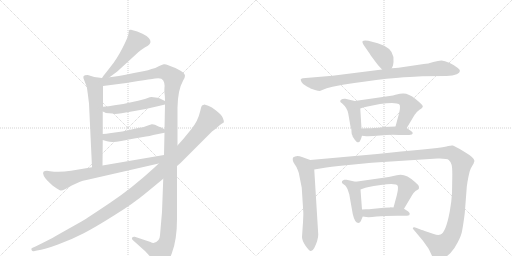
t = 0.00 s
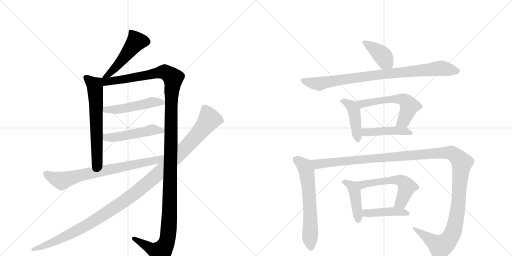
t = 2.74 s
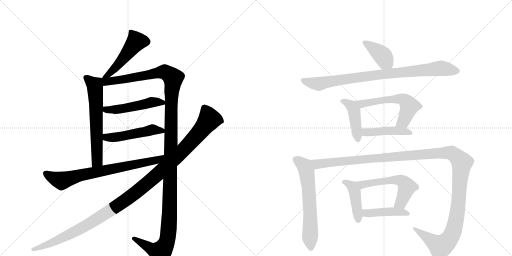
t = 5.47 s
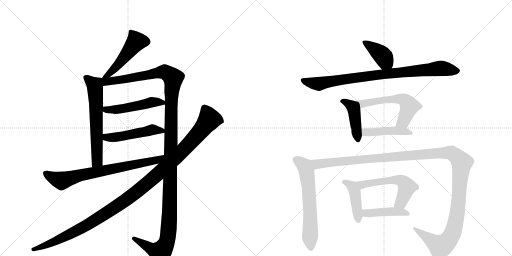
t = 8.21 s
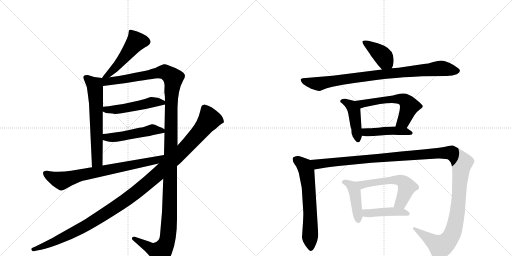
t = 10.94 s
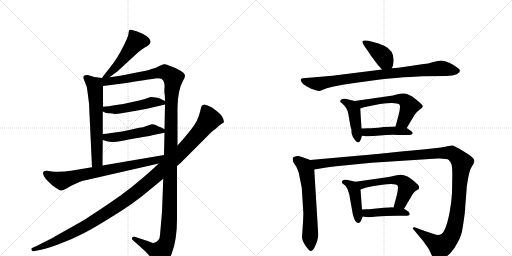
t = 13.68 s

The animated SVG that drew these frames (rendered in a browser with its animation timeline set to each time). Animation: 17 CSS @keyframes rules; one cycle of 13.68 s.

<svg version="1.1" viewBox="0 0 2048 1024" xmlns="http://www.w3.org/2000/svg">
  <g stroke="lightgray" stroke-dasharray="1,1" stroke-width="1" transform="scale(4, 4)">
    <line x1="0" y1="0" x2="256" y2="256"></line>
    <line x1="256" y1="0" x2="0" y2="256"></line>
    <line x1="128" y1="0" x2="128" y2="256"></line>
    <line x1="0" y1="128" x2="256" y2="128"></line>
    <line x1="256" y1="0" x2="512" y2="256"></line>
    <line x1="512" y1="0" x2="256" y2="256"></line>
    <line x1="384" y1="0" x2="384" y2="256"></line>
    <line x1="256" y1="128" x2="512" y2="128"></line>
  </g>
<g transform="scale(1, -1) translate(0, -850)">
   <style type="text/css">
    @keyframes keyframes0 {
      from {
       stroke: black;
       stroke-dashoffset: 492;
       stroke-width: 128;
       }
       62% {
       animation-timing-function: step-end;
       stroke: black;
       stroke-dashoffset: 0;
       stroke-width: 128;
       }
       to {
       stroke: black;
       stroke-width: 1024;
       }
       }
       #make-me-a-hanzi-animation-0 {
         animation: keyframes0 0.650391s both;
         animation-delay: 0.000000s;
         animation-timing-function: linear;
       }
    @keyframes keyframes1 {
      from {
       stroke: black;
       stroke-dashoffset: 631;
       stroke-width: 128;
       }
       67% {
       animation-timing-function: step-end;
       stroke: black;
       stroke-dashoffset: 0;
       stroke-width: 128;
       }
       to {
       stroke: black;
       stroke-width: 1024;
       }
       }
       #make-me-a-hanzi-animation-1 {
         animation: keyframes1 0.763509s both;
         animation-delay: 0.650391s;
         animation-timing-function: linear;
       }
    @keyframes keyframes2 {
      from {
       stroke: black;
       stroke-dashoffset: 1373;
       stroke-width: 128;
       }
       82% {
       animation-timing-function: step-end;
       stroke: black;
       stroke-dashoffset: 0;
       stroke-width: 128;
       }
       to {
       stroke: black;
       stroke-width: 1024;
       }
       }
       #make-me-a-hanzi-animation-2 {
         animation: keyframes2 1.367350s both;
         animation-delay: 1.413900s;
         animation-timing-function: linear;
       }
    @keyframes keyframes3 {
      from {
       stroke: black;
       stroke-dashoffset: 494;
       stroke-width: 128;
       }
       62% {
       animation-timing-function: step-end;
       stroke: black;
       stroke-dashoffset: 0;
       stroke-width: 128;
       }
       to {
       stroke: black;
       stroke-width: 1024;
       }
       }
       #make-me-a-hanzi-animation-3 {
         animation: keyframes3 0.652018s both;
         animation-delay: 2.781250s;
         animation-timing-function: linear;
       }
    @keyframes keyframes4 {
      from {
       stroke: black;
       stroke-dashoffset: 494;
       stroke-width: 128;
       }
       62% {
       animation-timing-function: step-end;
       stroke: black;
       stroke-dashoffset: 0;
       stroke-width: 128;
       }
       to {
       stroke: black;
       stroke-width: 1024;
       }
       }
       #make-me-a-hanzi-animation-4 {
         animation: keyframes4 0.652018s both;
         animation-delay: 3.433268s;
         animation-timing-function: linear;
       }
    @keyframes keyframes5 {
      from {
       stroke: black;
       stroke-dashoffset: 742;
       stroke-width: 128;
       }
       71% {
       animation-timing-function: step-end;
       stroke: black;
       stroke-dashoffset: 0;
       stroke-width: 128;
       }
       to {
       stroke: black;
       stroke-width: 1024;
       }
       }
       #make-me-a-hanzi-animation-5 {
         animation: keyframes5 0.853841s both;
         animation-delay: 4.085286s;
         animation-timing-function: linear;
       }
    @keyframes keyframes6 {
      from {
       stroke: black;
       stroke-dashoffset: 1193;
       stroke-width: 128;
       }
       80% {
       animation-timing-function: step-end;
       stroke: black;
       stroke-dashoffset: 0;
       stroke-width: 128;
       }
       to {
       stroke: black;
       stroke-width: 1024;
       }
       }
       #make-me-a-hanzi-animation-6 {
         animation: keyframes6 1.220866s both;
         animation-delay: 4.939128s;
         animation-timing-function: linear;
       }
    @keyframes keyframes7 {
      from {
       stroke: black;
       stroke-dashoffset: 398;
       stroke-width: 128;
       }
       56% {
       animation-timing-function: step-end;
       stroke: black;
       stroke-dashoffset: 0;
       stroke-width: 128;
       }
       to {
       stroke: black;
       stroke-width: 1024;
       }
       }
       #make-me-a-hanzi-animation-7 {
         animation: keyframes7 0.573893s both;
         animation-delay: 6.159993s;
         animation-timing-function: linear;
       }
    @keyframes keyframes8 {
      from {
       stroke: black;
       stroke-dashoffset: 879;
       stroke-width: 128;
       }
       74% {
       animation-timing-function: step-end;
       stroke: black;
       stroke-dashoffset: 0;
       stroke-width: 128;
       }
       to {
       stroke: black;
       stroke-width: 1024;
       }
       }
       #make-me-a-hanzi-animation-8 {
         animation: keyframes8 0.965332s both;
         animation-delay: 6.733887s;
         animation-timing-function: linear;
       }
    @keyframes keyframes9 {
      from {
       stroke: black;
       stroke-dashoffset: 437;
       stroke-width: 128;
       }
       59% {
       animation-timing-function: step-end;
       stroke: black;
       stroke-dashoffset: 0;
       stroke-width: 128;
       }
       to {
       stroke: black;
       stroke-width: 1024;
       }
       }
       #make-me-a-hanzi-animation-9 {
         animation: keyframes9 0.605632s both;
         animation-delay: 7.699219s;
         animation-timing-function: linear;
       }
    @keyframes keyframes10 {
      from {
       stroke: black;
       stroke-dashoffset: 576;
       stroke-width: 128;
       }
       65% {
       animation-timing-function: step-end;
       stroke: black;
       stroke-dashoffset: 0;
       stroke-width: 128;
       }
       to {
       stroke: black;
       stroke-width: 1024;
       }
       }
       #make-me-a-hanzi-animation-10 {
         animation: keyframes10 0.718750s both;
         animation-delay: 8.304850s;
         animation-timing-function: linear;
       }
    @keyframes keyframes11 {
      from {
       stroke: black;
       stroke-dashoffset: 448;
       stroke-width: 128;
       }
       59% {
       animation-timing-function: step-end;
       stroke: black;
       stroke-dashoffset: 0;
       stroke-width: 128;
       }
       to {
       stroke: black;
       stroke-width: 1024;
       }
       }
       #make-me-a-hanzi-animation-11 {
         animation: keyframes11 0.614583s both;
         animation-delay: 9.023600s;
         animation-timing-function: linear;
       }
    @keyframes keyframes12 {
      from {
       stroke: black;
       stroke-dashoffset: 633;
       stroke-width: 128;
       }
       67% {
       animation-timing-function: step-end;
       stroke: black;
       stroke-dashoffset: 0;
       stroke-width: 128;
       }
       to {
       stroke: black;
       stroke-width: 1024;
       }
       }
       #make-me-a-hanzi-animation-12 {
         animation: keyframes12 0.765137s both;
         animation-delay: 9.638184s;
         animation-timing-function: linear;
       }
    @keyframes keyframes13 {
      from {
       stroke: black;
       stroke-dashoffset: 1358;
       stroke-width: 128;
       }
       82% {
       animation-timing-function: step-end;
       stroke: black;
       stroke-dashoffset: 0;
       stroke-width: 128;
       }
       to {
       stroke: black;
       stroke-width: 1024;
       }
       }
       #make-me-a-hanzi-animation-13 {
         animation: keyframes13 1.355143s both;
         animation-delay: 10.403320s;
         animation-timing-function: linear;
       }
    @keyframes keyframes14 {
      from {
       stroke: black;
       stroke-dashoffset: 433;
       stroke-width: 128;
       }
       58% {
       animation-timing-function: step-end;
       stroke: black;
       stroke-dashoffset: 0;
       stroke-width: 128;
       }
       to {
       stroke: black;
       stroke-width: 1024;
       }
       }
       #make-me-a-hanzi-animation-14 {
         animation: keyframes14 0.602376s both;
         animation-delay: 11.758464s;
         animation-timing-function: linear;
       }
    @keyframes keyframes15 {
      from {
       stroke: black;
       stroke-dashoffset: 563;
       stroke-width: 128;
       }
       65% {
       animation-timing-function: step-end;
       stroke: black;
       stroke-dashoffset: 0;
       stroke-width: 128;
       }
       to {
       stroke: black;
       stroke-width: 1024;
       }
       }
       #make-me-a-hanzi-animation-15 {
         animation: keyframes15 0.708171s both;
         animation-delay: 12.360840s;
         animation-timing-function: linear;
       }
    @keyframes keyframes16 {
      from {
       stroke: black;
       stroke-dashoffset: 438;
       stroke-width: 128;
       }
       59% {
       animation-timing-function: step-end;
       stroke: black;
       stroke-dashoffset: 0;
       stroke-width: 128;
       }
       to {
       stroke: black;
       stroke-width: 1024;
       }
       }
       #make-me-a-hanzi-animation-16 {
         animation: keyframes16 0.606445s both;
         animation-delay: 13.069010s;
         animation-timing-function: linear;
       }
</style>
<path d="M 438 541 L 469 564 L 553 641 Q 566 652 579 660 Q 592 667 596 671 Q 601 675 602 682 Q 603 689 595 698 Q 587 707 570 715 L 549 724 L 524 731 Q 520 732 517 730 Q 515 727 514 715 Q 513 703 490 658 Q 467 613 443 584 Q 420 554 417 551 Q 414 548 408 538 C 392 513 414 523 438 541 Z" fill="lightgray"></path> 
<path d="M 408 538 L 377 542 L 351 550 Q 337 550 334 545 Q 331 540 338 526 Q 349 506 351 476 L 356 436 L 368 181 C 369 151 410 158 410 188 L 411 290 L 411 314 L 411 404 L 412 423 L 412 506 C 412 536 412 537 408 538 Z" fill="lightgray"></path> 
<path d="M 710 268 L 710 420 Q 711 490 733 529 Q 740 540 740 547 Q 738 566 673 589 Q 663 594 655 593 Q 648 592 635 585 Q 622 577 606 574 Q 592 568 578 566 L 536 558 Q 463 543 438 541 C 396 535 367 500 412 506 L 505 518 L 553 526 Q 617 536 620 536 Q 646 541 653 528 Q 660 515 658 501 Q 657 486 658 477 Q 660 468 660 446 L 660 432 L 658 333 L 658 319 L 656 230 L 653 135 L 648 2 L 640 -91 Q 639 -104 634 -110 Q 618 -129 602 -118 L 539 -97 Q 532 -96 529 -100 Q 525 -106 533 -112 L 581 -155 L 626 -204 Q 635 -216 641 -218 Q 666 -218 687 -164 Q 708 -110 708 -26 L 708 186 L 710 268 Z" fill="lightgray"></path> 
<path d="M 459 394 Q 470 394 486 397 L 538 406 Q 583 413 635 426 L 660 432 C 679 437 679 437 660 446 L 637 457 Q 630 459 622 460 L 606 462 Q 601 462 588 457 Q 575 452 534 443 L 493 434 L 458 429 Q 435 425 412 423 C 382 420 384 417 411 404 L 418 401 Q 420 398 436 397 Q 453 396 459 394 Z" fill="lightgray"></path> 
<path d="M 411 290 L 428 285 Q 448 278 485 286 Q 522 294 526 294 L 584 304 Q 598 305 613 310 L 658 319 C 677 323 677 323 658 333 L 645 340 L 634 344 Q 617 354 607 353 Q 597 351 589 347 L 572 341 Q 569 342 526 332 L 489 324 L 445 318 Q 423 314 411 314 C 381 313 382 298 411 290 Z" fill="lightgray"></path> 
<path d="M 368 181 L 284 167 Q 239 160 200 165 L 188 167 Q 178 167 174 163 Q 170 159 175 147 Q 180 137 189 128 L 210 108 Q 239 87 244 88 Q 250 88 260 93 L 287 108 L 320 123 Q 330 127 346 130 L 635 196 C 674 205 686 235 656 230 L 410 188 L 368 181 Z" fill="lightgray"></path> 
<path d="M 833 427 L 818 432 L 808 428 Q 805 425 801 406 Q 792 366 765 333 L 734 295 L 710 268 L 635 196 L 618 180 Q 529 98 442 40 Q 356 -18 326 -36 L 223 -94 Q 201 -107 142 -136 L 128 -142 Q 124 -144 126 -150 Q 130 -156 135 -155 L 148 -152 Q 178 -148 232 -128 Q 287 -108 335 -83 Q 383 -58 459 -10 Q 535 37 585 79 L 653 135 L 708 186 L 721 197 L 848 324 Q 865 336 875 346 Q 885 355 895 360 Q 897 365 891 379 Q 885 392 864 408 Q 847 422 833 427 Z" fill="lightgray"></path> 
<path d="M 1567 577 L 1572 588 L 1574 602 Q 1579 646 1537 667 L 1511 677 L 1473 687 Q 1456 690 1451 686 Q 1447 682 1456 668 L 1479 635 Q 1482 629 1498 608 Q 1514 587 1518 583 L 1528 572 C 1548 550 1555 550 1567 577 Z" fill="lightgray"></path> 
<path d="M 1657 543 L 1689 545 L 1786 546 Q 1812 547 1827 553 Q 1851 566 1830 579 Q 1820 588 1799 598 Q 1778 608 1766 608 Q 1754 608 1733 602 Q 1712 595 1695 594 L 1594 579 L 1567 577 L 1528 572 L 1330 547 L 1211 537 Q 1205 536 1203 533 Q 1202 530 1206 522 Q 1210 513 1226 505 Q 1242 497 1242 496 L 1260 490 Q 1273 486 1279 486 L 1307 497 L 1330 503 L 1371 511 Q 1465 526 1546 535 Q 1628 543 1657 543 Z" fill="lightgray"></path> 
<path d="M 1410 307 L 1410 305 L 1419 291 Q 1426 284 1427 282 Q 1432 280 1433 281 Q 1438 281 1440 286 Q 1443 290 1448 307 L 1446 336 L 1441 416 C 1439 441 1439 441 1419 446 L 1381 455 Q 1378 456 1370 454 Q 1363 452 1361 447 Q 1360 442 1365 439 Q 1370 436 1371 434 Q 1389 418 1393 396 L 1402 344 L 1405 335 Q 1406 329 1406 322 Q 1406 314 1410 307 Z" fill="lightgray"></path> 
<path d="M 1627 338 L 1658 390 Q 1664 401 1678 411 Q 1693 420 1691 426 Q 1689 432 1662 454 Q 1635 476 1614 476 Q 1606 477 1582 471 L 1572 468 L 1419 446 C 1389 442 1413 407 1441 416 L 1456 421 Q 1528 438 1568 438 L 1587 436 Q 1597 435 1599 430 Q 1602 418 1595 392 L 1582 344 C 1574 315 1612 312 1627 338 Z" fill="lightgray"></path> 
<path d="M 1448 307 L 1465 305 Q 1483 304 1520 308 Q 1558 312 1597 310 L 1622 310 Q 1639 310 1647 312 Q 1656 319 1644 326 L 1627 338 C 1616 345 1612 345 1582 344 L 1536 342 Q 1510 338 1495 338 Q 1487 337 1472 337 L 1446 336 C 1416 335 1418 311 1448 307 Z" fill="lightgray"></path> 
<path d="M 1241 210 L 1208 222 Q 1186 231 1172 220 Q 1168 208 1178 194 Q 1189 179 1191 170 Q 1195 162 1198 144 L 1207 99 L 1213 4 Q 1214 -1 1212 -39 L 1208 -98 Q 1208 -112 1222 -133 Q 1237 -154 1243 -154 Q 1250 -155 1257 -142 Q 1273 -110 1273 -88 L 1257 172 C 1255 202 1255 205 1241 210 Z" fill="lightgray"></path> 
<path d="M 1735 -86 L 1699 -74 Q 1688 -69 1687 -70 L 1664 -61 Q 1658 -58 1653 -60 Q 1649 -63 1654 -68 L 1691 -112 L 1711 -140 Q 1716 -147 1725 -167 Q 1735 -187 1741 -190 Q 1748 -193 1768 -185 Q 1788 -177 1802 -162 Q 1817 -147 1831 -119 Q 1846 -91 1849 -70 Q 1853 -49 1859 -3 L 1867 101 Q 1867 106 1868 109 L 1870 123 Q 1877 163 1883 176 L 1895 197 Q 1895 200 1898 206 Q 1898 219 1857 243 Q 1817 267 1811 268 Q 1805 269 1793 266 Q 1781 263 1748 258 L 1691 252 Q 1608 245 1509 234 L 1241 210 C 1211 207 1227 167 1257 172 L 1305 180 Q 1355 187 1364 187 L 1486 199 L 1750 216 Q 1788 217 1795 210 Q 1803 203 1806 192 Q 1810 181 1809 137 L 1808 78 Q 1806 41 1799 4 Q 1783 -81 1762 -88 Q 1752 -92 1735 -86 Z" fill="lightgray"></path> 
<path d="M 1443 -35 L 1451 -16 C 1452 -14 1450 -18 1448 12 L 1442 92 C 1440 119 1440 119 1422 123 L 1386 131 Q 1384 132 1377 131 Q 1370 129 1368 125 Q 1366 120 1370 116 L 1381 108 Q 1384 106 1390 94 L 1397 73 L 1411 -6 Q 1419 -42 1434 -42 Q 1439 -42 1443 -35 Z" fill="lightgray"></path> 
<path d="M 1616 15 L 1647 67 Q 1651 77 1662 86 Q 1673 92 1675 94 Q 1677 101 1675 106 Q 1674 110 1660 122 Q 1620 160 1587 149 L 1555 142 L 1422 123 C 1392 119 1414 82 1442 92 L 1456 97 Q 1460 101 1523 110 Q 1586 119 1591 106 Q 1594 97 1587 68 L 1574 20 C 1566 -9 1601 -11 1616 15 Z" fill="lightgray"></path> 
<path d="M 1451 -16 L 1465 -18 Q 1476 -20 1507 -16 Q 1538 -13 1589 -13 L 1613 -13 Q 1631 -13 1637 -11 L 1639 -5 Q 1639 -2 1633 4 L 1616 15 L 1574 20 L 1561 21 L 1560 20 L 1535 19 L 1476 13 Q 1456 14 1448 12 C 1418 7 1421 -12 1451 -16 Z" fill="lightgray"></path> 
      <clipPath id="make-me-a-hanzi-clip-0">
      <path d="M 438 541 L 469 564 L 553 641 Q 566 652 579 660 Q 592 667 596 671 Q 601 675 602 682 Q 603 689 595 698 Q 587 707 570 715 L 549 724 L 524 731 Q 520 732 517 730 Q 515 727 514 715 Q 513 703 490 658 Q 467 613 443 584 Q 420 554 417 551 Q 414 548 408 538 C 392 513 414 523 438 541 Z" fill="lightgray"></path>
      </clipPath>
      <path clip-path="url(#make-me-a-hanzi-clip-0)" d="M 522 721 L 544 682 L 455 572 L 415 543 " fill="none" id="make-me-a-hanzi-animation-0" stroke-dasharray="364 728" stroke-linecap="round"></path>

      <clipPath id="make-me-a-hanzi-clip-1">
      <path d="M 408 538 L 377 542 L 351 550 Q 337 550 334 545 Q 331 540 338 526 Q 349 506 351 476 L 356 436 L 368 181 C 369 151 410 158 410 188 L 411 290 L 411 314 L 411 404 L 412 423 L 412 506 C 412 536 412 537 408 538 Z" fill="lightgray"></path>
      </clipPath>
      <path clip-path="url(#make-me-a-hanzi-clip-1)" d="M 341 541 L 379 509 L 380 499 L 389 210 L 374 189 " fill="none" id="make-me-a-hanzi-animation-1" stroke-dasharray="503 1006" stroke-linecap="round"></path>

      <clipPath id="make-me-a-hanzi-clip-2">
      <path d="M 710 268 L 710 420 Q 711 490 733 529 Q 740 540 740 547 Q 738 566 673 589 Q 663 594 655 593 Q 648 592 635 585 Q 622 577 606 574 Q 592 568 578 566 L 536 558 Q 463 543 438 541 C 396 535 367 500 412 506 L 505 518 L 553 526 Q 617 536 620 536 Q 646 541 653 528 Q 660 515 658 501 Q 657 486 658 477 Q 660 468 660 446 L 660 432 L 658 333 L 658 319 L 656 230 L 653 135 L 648 2 L 640 -91 Q 639 -104 634 -110 Q 618 -129 602 -118 L 539 -97 Q 532 -96 529 -100 Q 525 -106 533 -112 L 581 -155 L 626 -204 Q 635 -216 641 -218 Q 666 -218 687 -164 Q 708 -110 708 -26 L 708 186 L 710 268 Z" fill="lightgray"></path>
      </clipPath>
      <path clip-path="url(#make-me-a-hanzi-clip-2)" d="M 416 534 L 425 524 L 449 525 L 658 563 L 690 542 L 692 534 L 685 456 L 678 -18 L 669 -111 L 643 -158 L 615 -151 L 536 -104 " fill="none" id="make-me-a-hanzi-animation-2" stroke-dasharray="1245 2490" stroke-linecap="round"></path>

      <clipPath id="make-me-a-hanzi-clip-3">
      <path d="M 459 394 Q 470 394 486 397 L 538 406 Q 583 413 635 426 L 660 432 C 679 437 679 437 660 446 L 637 457 Q 630 459 622 460 L 606 462 Q 601 462 588 457 Q 575 452 534 443 L 493 434 L 458 429 Q 435 425 412 423 C 382 420 384 417 411 404 L 418 401 Q 420 398 436 397 Q 453 396 459 394 Z" fill="lightgray"></path>
      </clipPath>
      <path clip-path="url(#make-me-a-hanzi-clip-3)" d="M 417 408 L 490 415 L 606 441 L 652 439 " fill="none" id="make-me-a-hanzi-animation-3" stroke-dasharray="366 732" stroke-linecap="round"></path>

      <clipPath id="make-me-a-hanzi-clip-4">
      <path d="M 411 290 L 428 285 Q 448 278 485 286 Q 522 294 526 294 L 584 304 Q 598 305 613 310 L 658 319 C 677 323 677 323 658 333 L 645 340 L 634 344 Q 617 354 607 353 Q 597 351 589 347 L 572 341 Q 569 342 526 332 L 489 324 L 445 318 Q 423 314 411 314 C 381 313 382 298 411 290 Z" fill="lightgray"></path>
      </clipPath>
      <path clip-path="url(#make-me-a-hanzi-clip-4)" d="M 416 308 L 447 299 L 608 331 L 649 326 " fill="none" id="make-me-a-hanzi-animation-4" stroke-dasharray="366 732" stroke-linecap="round"></path>

      <clipPath id="make-me-a-hanzi-clip-5">
      <path d="M 368 181 L 284 167 Q 239 160 200 165 L 188 167 Q 178 167 174 163 Q 170 159 175 147 Q 180 137 189 128 L 210 108 Q 239 87 244 88 Q 250 88 260 93 L 287 108 L 320 123 Q 330 127 346 130 L 635 196 C 674 205 686 235 656 230 L 410 188 L 368 181 Z" fill="lightgray"></path>
      </clipPath>
      <path clip-path="url(#make-me-a-hanzi-clip-5)" d="M 183 157 L 199 145 L 247 127 L 323 150 L 624 208 L 649 223 " fill="none" id="make-me-a-hanzi-animation-5" stroke-dasharray="614 1228" stroke-linecap="round"></path>

      <clipPath id="make-me-a-hanzi-clip-6">
      <path d="M 833 427 L 818 432 L 808 428 Q 805 425 801 406 Q 792 366 765 333 L 734 295 L 710 268 L 635 196 L 618 180 Q 529 98 442 40 Q 356 -18 326 -36 L 223 -94 Q 201 -107 142 -136 L 128 -142 Q 124 -144 126 -150 Q 130 -156 135 -155 L 148 -152 Q 178 -148 232 -128 Q 287 -108 335 -83 Q 383 -58 459 -10 Q 535 37 585 79 L 653 135 L 708 186 L 721 197 L 848 324 Q 865 336 875 346 Q 885 355 895 360 Q 897 365 891 379 Q 885 392 864 408 Q 847 422 833 427 Z" fill="lightgray"></path>
      </clipPath>
      <path clip-path="url(#make-me-a-hanzi-clip-6)" d="M 817 419 L 836 369 L 748 265 L 574 104 L 468 25 L 341 -54 L 233 -110 L 133 -148 " fill="none" id="make-me-a-hanzi-animation-6" stroke-dasharray="1065 2130" stroke-linecap="round"></path>

      <clipPath id="make-me-a-hanzi-clip-7">
      <path d="M 1567 577 L 1572 588 L 1574 602 Q 1579 646 1537 667 L 1511 677 L 1473 687 Q 1456 690 1451 686 Q 1447 682 1456 668 L 1479 635 Q 1482 629 1498 608 Q 1514 587 1518 583 L 1528 572 C 1548 550 1555 550 1567 577 Z" fill="lightgray"></path>
      </clipPath>
      <path clip-path="url(#make-me-a-hanzi-clip-7)" d="M 1456 682 L 1526 632 L 1559 587 " fill="none" id="make-me-a-hanzi-animation-7" stroke-dasharray="270 540" stroke-linecap="round"></path>

      <clipPath id="make-me-a-hanzi-clip-8">
      <path d="M 1657 543 L 1689 545 L 1786 546 Q 1812 547 1827 553 Q 1851 566 1830 579 Q 1820 588 1799 598 Q 1778 608 1766 608 Q 1754 608 1733 602 Q 1712 595 1695 594 L 1594 579 L 1567 577 L 1528 572 L 1330 547 L 1211 537 Q 1205 536 1203 533 Q 1202 530 1206 522 Q 1210 513 1226 505 Q 1242 497 1242 496 L 1260 490 Q 1273 486 1279 486 L 1307 497 L 1330 503 L 1371 511 Q 1465 526 1546 535 Q 1628 543 1657 543 Z" fill="lightgray"></path>
      </clipPath>
      <path clip-path="url(#make-me-a-hanzi-clip-8)" d="M 1210 529 L 1273 515 L 1492 549 L 1757 577 L 1827 566 " fill="none" id="make-me-a-hanzi-animation-8" stroke-dasharray="751 1502" stroke-linecap="round"></path>

      <clipPath id="make-me-a-hanzi-clip-9">
      <path d="M 1410 307 L 1410 305 L 1419 291 Q 1426 284 1427 282 Q 1432 280 1433 281 Q 1438 281 1440 286 Q 1443 290 1448 307 L 1446 336 L 1441 416 C 1439 441 1439 441 1419 446 L 1381 455 Q 1378 456 1370 454 Q 1363 452 1361 447 Q 1360 442 1365 439 Q 1370 436 1371 434 Q 1389 418 1393 396 L 1402 344 L 1405 335 Q 1406 329 1406 322 Q 1406 314 1410 307 Z" fill="lightgray"></path>
      </clipPath>
      <path clip-path="url(#make-me-a-hanzi-clip-9)" d="M 1369 446 L 1406 426 L 1416 407 L 1432 291 " fill="none" id="make-me-a-hanzi-animation-9" stroke-dasharray="309 618" stroke-linecap="round"></path>

      <clipPath id="make-me-a-hanzi-clip-10">
      <path d="M 1627 338 L 1658 390 Q 1664 401 1678 411 Q 1693 420 1691 426 Q 1689 432 1662 454 Q 1635 476 1614 476 Q 1606 477 1582 471 L 1572 468 L 1419 446 C 1389 442 1413 407 1441 416 L 1456 421 Q 1528 438 1568 438 L 1587 436 Q 1597 435 1599 430 Q 1602 418 1595 392 L 1582 344 C 1574 315 1612 312 1627 338 Z" fill="lightgray"></path>
      </clipPath>
      <path clip-path="url(#make-me-a-hanzi-clip-10)" d="M 1427 444 L 1447 435 L 1593 455 L 1622 447 L 1636 429 L 1635 416 L 1614 365 L 1590 348 " fill="none" id="make-me-a-hanzi-animation-10" stroke-dasharray="448 896" stroke-linecap="round"></path>

      <clipPath id="make-me-a-hanzi-clip-11">
      <path d="M 1448 307 L 1465 305 Q 1483 304 1520 308 Q 1558 312 1597 310 L 1622 310 Q 1639 310 1647 312 Q 1656 319 1644 326 L 1627 338 C 1616 345 1612 345 1582 344 L 1536 342 Q 1510 338 1495 338 Q 1487 337 1472 337 L 1446 336 C 1416 335 1418 311 1448 307 Z" fill="lightgray"></path>
      </clipPath>
      <path clip-path="url(#make-me-a-hanzi-clip-11)" d="M 1453 329 L 1463 321 L 1587 327 L 1641 318 " fill="none" id="make-me-a-hanzi-animation-11" stroke-dasharray="320 640" stroke-linecap="round"></path>

      <clipPath id="make-me-a-hanzi-clip-12">
      <path d="M 1241 210 L 1208 222 Q 1186 231 1172 220 Q 1168 208 1178 194 Q 1189 179 1191 170 Q 1195 162 1198 144 L 1207 99 L 1213 4 Q 1214 -1 1212 -39 L 1208 -98 Q 1208 -112 1222 -133 Q 1237 -154 1243 -154 Q 1250 -155 1257 -142 Q 1273 -110 1273 -88 L 1257 172 C 1255 202 1255 205 1241 210 Z" fill="lightgray"></path>
      </clipPath>
      <path clip-path="url(#make-me-a-hanzi-clip-12)" d="M 1182 213 L 1218 186 L 1227 162 L 1237 71 L 1243 -144 " fill="none" id="make-me-a-hanzi-animation-12" stroke-dasharray="505 1010" stroke-linecap="round"></path>

      <clipPath id="make-me-a-hanzi-clip-13">
      <path d="M 1735 -86 L 1699 -74 Q 1688 -69 1687 -70 L 1664 -61 Q 1658 -58 1653 -60 Q 1649 -63 1654 -68 L 1691 -112 L 1711 -140 Q 1716 -147 1725 -167 Q 1735 -187 1741 -190 Q 1748 -193 1768 -185 Q 1788 -177 1802 -162 Q 1817 -147 1831 -119 Q 1846 -91 1849 -70 Q 1853 -49 1859 -3 L 1867 101 Q 1867 106 1868 109 L 1870 123 Q 1877 163 1883 176 L 1895 197 Q 1895 200 1898 206 Q 1898 219 1857 243 Q 1817 267 1811 268 Q 1805 269 1793 266 Q 1781 263 1748 258 L 1691 252 Q 1608 245 1509 234 L 1241 210 C 1211 207 1227 167 1257 172 L 1305 180 Q 1355 187 1364 187 L 1486 199 L 1750 216 Q 1788 217 1795 210 Q 1803 203 1806 192 Q 1810 181 1809 137 L 1808 78 Q 1806 41 1799 4 Q 1783 -81 1762 -88 Q 1752 -92 1735 -86 Z" fill="lightgray"></path>
      </clipPath>
      <path clip-path="url(#make-me-a-hanzi-clip-13)" d="M 1249 206 L 1272 193 L 1714 235 L 1793 239 L 1818 231 L 1847 197 L 1828 -8 L 1803 -97 L 1780 -125 L 1762 -135 L 1658 -63 " fill="none" id="make-me-a-hanzi-animation-13" stroke-dasharray="1230 2460" stroke-linecap="round"></path>

      <clipPath id="make-me-a-hanzi-clip-14">
      <path d="M 1443 -35 L 1451 -16 C 1452 -14 1450 -18 1448 12 L 1442 92 C 1440 119 1440 119 1422 123 L 1386 131 Q 1384 132 1377 131 Q 1370 129 1368 125 Q 1366 120 1370 116 L 1381 108 Q 1384 106 1390 94 L 1397 73 L 1411 -6 Q 1419 -42 1434 -42 Q 1439 -42 1443 -35 Z" fill="lightgray"></path>
      </clipPath>
      <path clip-path="url(#make-me-a-hanzi-clip-14)" d="M 1376 122 L 1409 104 L 1419 84 L 1433 -32 " fill="none" id="make-me-a-hanzi-animation-14" stroke-dasharray="305 610" stroke-linecap="round"></path>

      <clipPath id="make-me-a-hanzi-clip-15">
      <path d="M 1616 15 L 1647 67 Q 1651 77 1662 86 Q 1673 92 1675 94 Q 1677 101 1675 106 Q 1674 110 1660 122 Q 1620 160 1587 149 L 1555 142 L 1422 123 C 1392 119 1414 82 1442 92 L 1456 97 Q 1460 101 1523 110 Q 1586 119 1591 106 Q 1594 97 1587 68 L 1574 20 C 1566 -9 1601 -11 1616 15 Z" fill="lightgray"></path>
      </clipPath>
      <path clip-path="url(#make-me-a-hanzi-clip-15)" d="M 1430 121 L 1452 112 L 1574 130 L 1597 130 L 1613 123 L 1628 103 L 1604 40 L 1582 24 " fill="none" id="make-me-a-hanzi-animation-15" stroke-dasharray="435 870" stroke-linecap="round"></path>

      <clipPath id="make-me-a-hanzi-clip-16">
      <path d="M 1451 -16 L 1465 -18 Q 1476 -20 1507 -16 Q 1538 -13 1589 -13 L 1613 -13 Q 1631 -13 1637 -11 L 1639 -5 Q 1639 -2 1633 4 L 1616 15 L 1574 20 L 1561 21 L 1560 20 L 1535 19 L 1476 13 Q 1456 14 1448 12 C 1418 7 1421 -12 1451 -16 Z" fill="lightgray"></path>
      </clipPath>
      <path clip-path="url(#make-me-a-hanzi-clip-16)" d="M 1454 6 L 1471 -3 L 1567 4 L 1607 2 L 1632 -6 " fill="none" id="make-me-a-hanzi-animation-16" stroke-dasharray="310 620" stroke-linecap="round"></path>

</g>
</svg>
